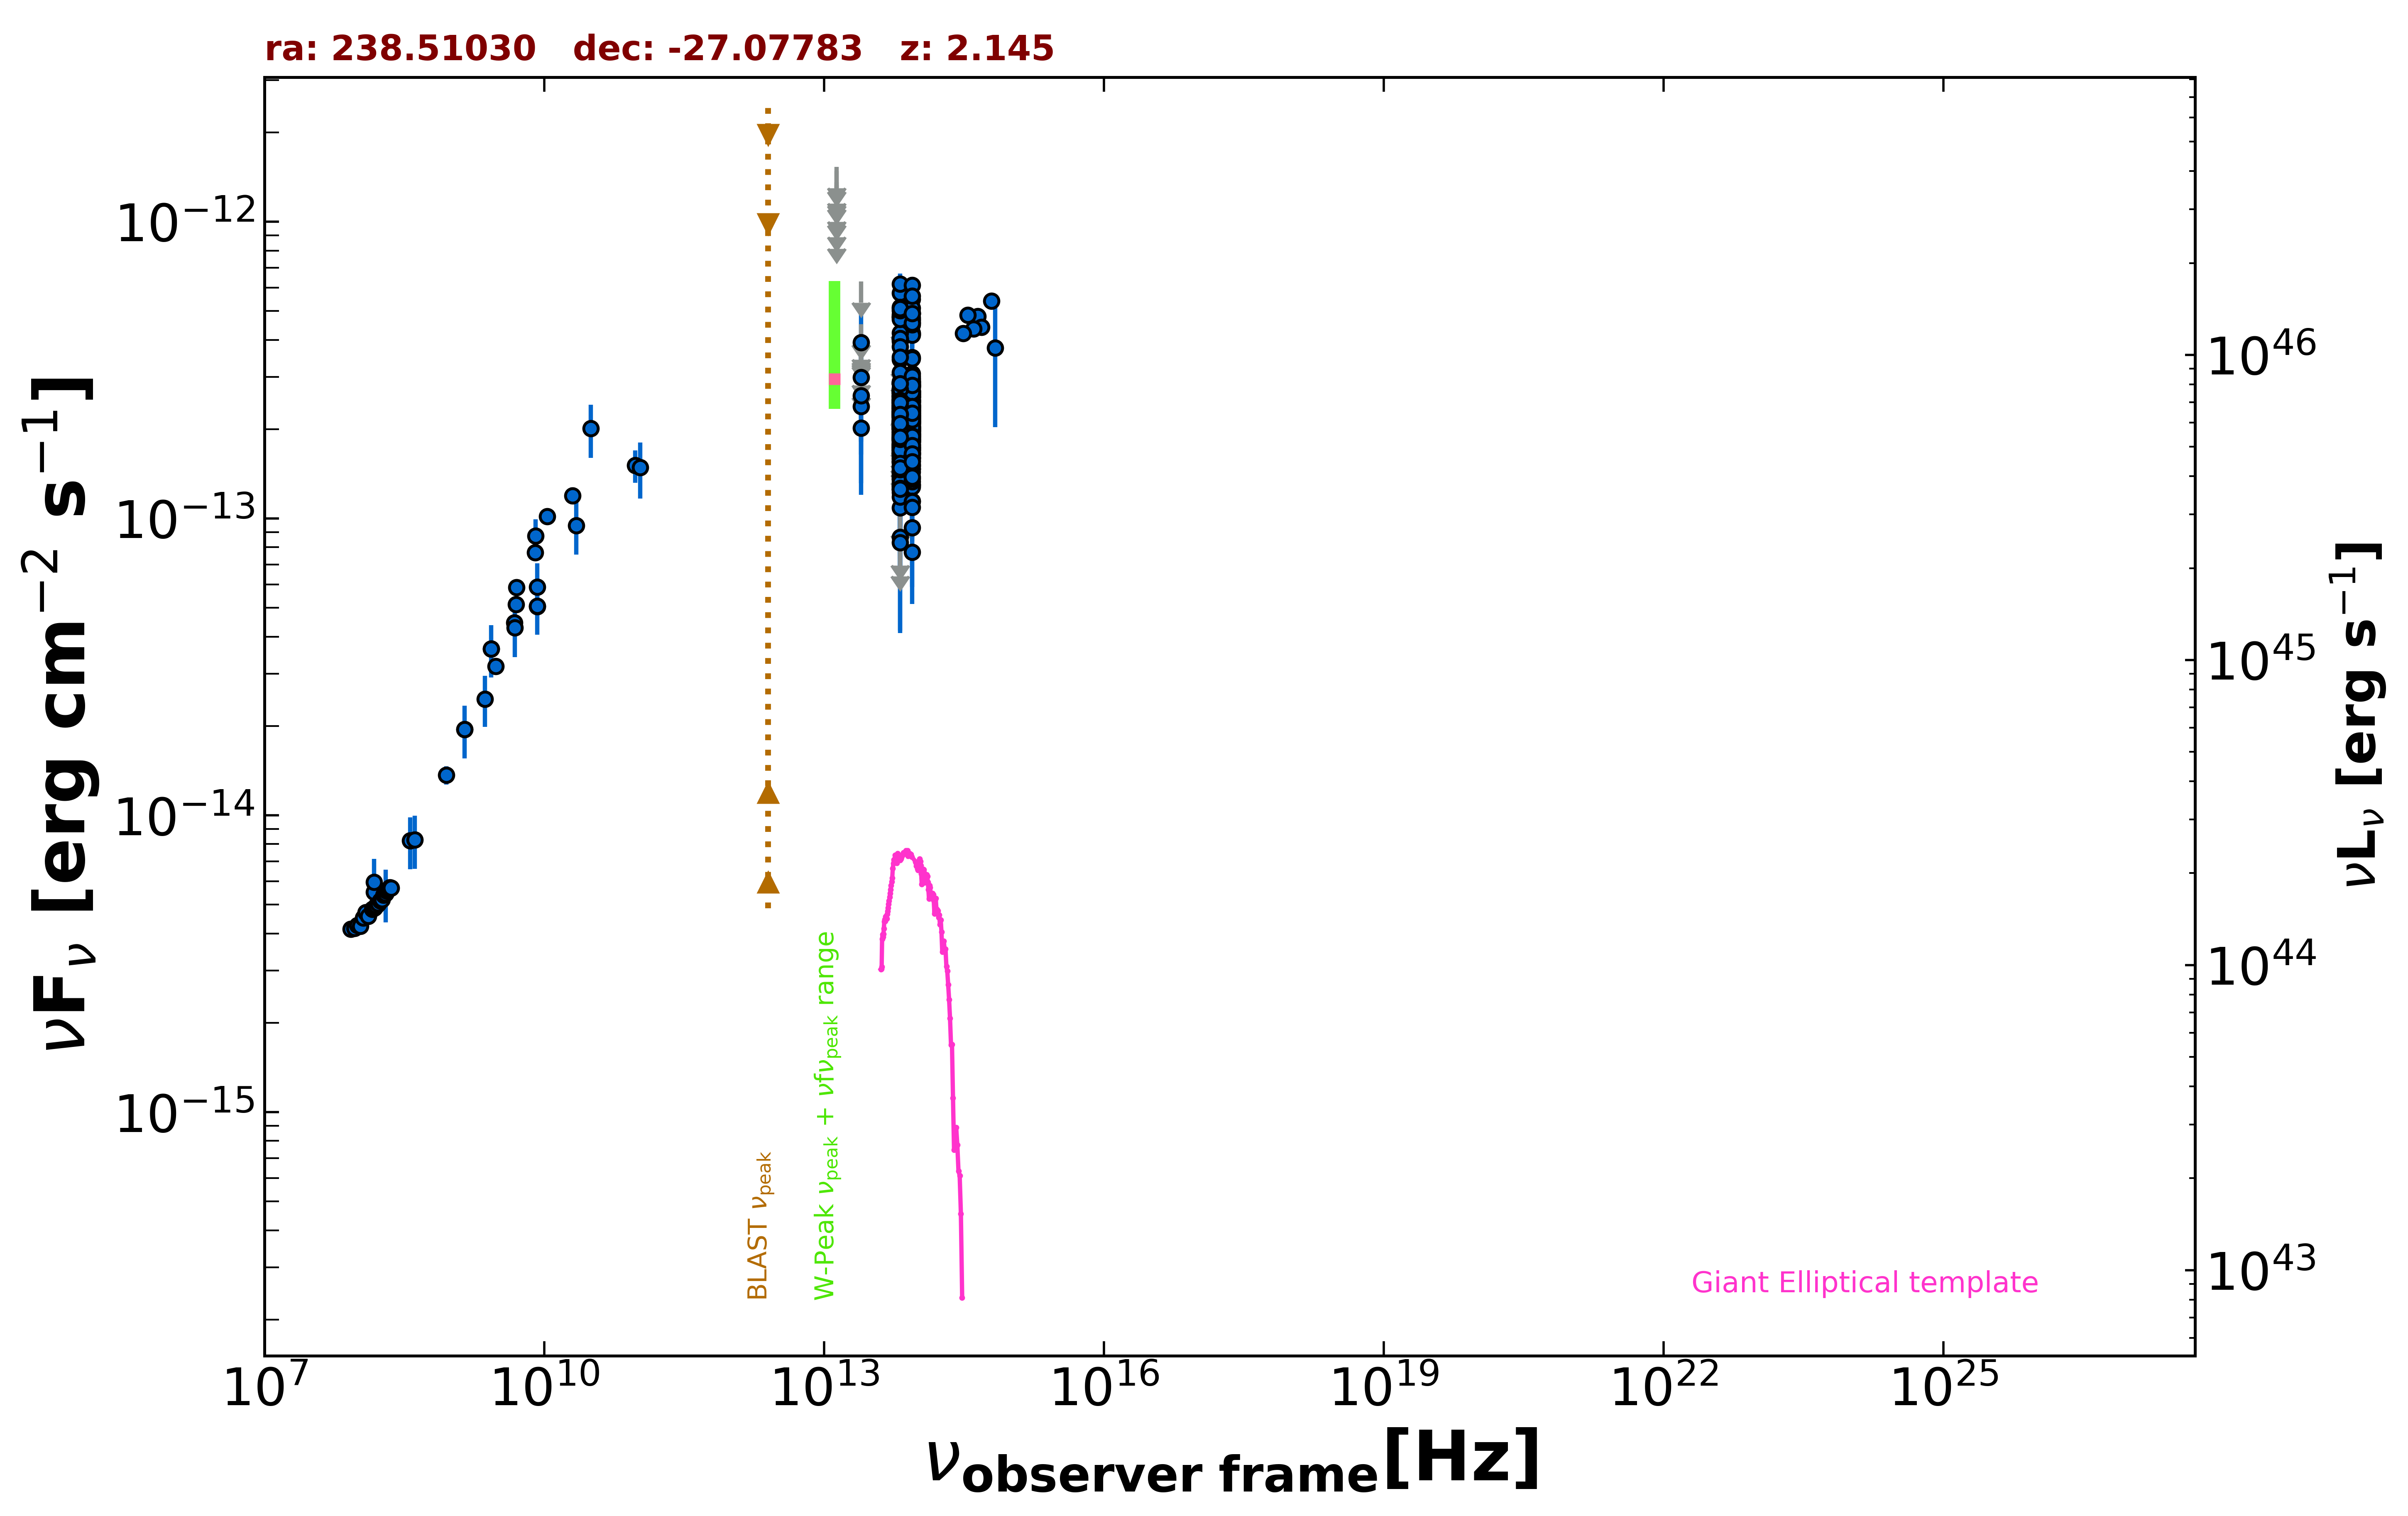

Source data for this figure (header and first rows):
freq., flux, err_flux, MJD_start, MJD_end, flag, catalog, reference
1.400e+09, 1.951e-14, 5.850e-16, 55000, 55000, , NVSS, Condon et al. 1998  AJ  115  1693
8.870e+08, 1.367e-14, 9.600e-16, 55000, 55000, , RACS, Hale et al. 2021  PASA  38  e058
3.000e+09, 3.184e-14, 1.650e-16, 55000, 55000, , VLASSQL, Gordon et al. 2021  ApJS  255  30
1.500e+08, 5.507e-15, 5.505e-16, 55000, 55000, , TGSS150, Intema et al. 2017  A&A  598  A781
5.000e+09, 5.145e-14, 2.550e-15, 55000, 55000, , AT20G, Murphy et al. 2010  MNRAS  402  2403
8.000e+09, 7.688e-14, 4.000e-15, 55000, 55000, , AT20G, Murphy et al. 2010  MNRAS  402  2403
2.000e+10, 1.194e-13, 7.800e-15, 55000, 55000, , AT20G, Murphy et al. 2010  MNRAS  402  2403
8.400e+09, 5.062e-14, 0.000e+00, 55000, 55000, , CRATES, Healey et al. 2007  ApJS  171  61
3.140e+10, 2.010e-13, 4.085e-14, 55000, 55000, , KUEHR, Kuehr et al. 1981  A&AS  45  367
2.700e+09, 3.645e-14, 2.160e-15, 55000, 55000, , KUEHR, Kuehr et al. 1981  A&AS  45  367
5.009e+09, 5.861e-14, 3.505e-15, 55000, 55000, , KUEHR, Kuehr et al. 1981  A&AS  45  367
1.070e+10, 1.016e-13, 1.100e-15, 55000, 55000, , KUEHR, Kuehr et al. 1981  A&AS  45  367
8.085e+09, 8.732e-14, 1.213e-14, 55000, 55000, , KUEHR, Kuehr et al. 1981  A&AS  45  367
4.800e+09, 4.464e-14, 2.350e-15, 55000, 55000, , PMN, Griffith et al. 1993-1996  VizieR  VIII/…
9.435e+10, 1.510e-13, 1.885e-14, 56141, 56141, , ALMA, Bonato et al. 2019  MNRAS  485  1188
1.063e+11, 1.488e-13, 3.185e-14, 56141, 56141, , ALMA, Bonato et al. 2019  MNRAS  485  1188
8.817e+13, 2.389e-13, 2.700e-15, 55000, 55000, , UNWISE, Schlafly et al. 2019  ApJS  240  30
6.517e+13, 2.293e-13, 4.150e-15, 55000, 55000, , UNWISE, Schlafly et al. 2019  ApJS  240  30
8.817e+13, 1.893e-13, 8.750e-15, 55000, 55000, , WISE, Wright et al. 2010  AJ  140  1868
6.517e+13, 2.091e-13, 1.040e-14, 55000, 55000, , WISE, Wright et al. 2010  AJ  140  1868
2.498e+13, 2.019e-13, 3.740e-14, 55000, 55000, , WISE, Wright et al. 2010  AJ  140  1868
1.363e+13, 4.790e-13, 1.758e-13, 55000, 55000, , WISE, Wright et al. 2010  AJ  140  1868
8.817e+13, 4.162e-13, 3.185e-14, 56710, 56710, , NEOWISE, Mainzer et al. 2014  ApJ  792  30
6.517e+13, 3.958e-13, 8.110e-14, 56710, 56710, , NEOWISE, Mainzer et al. 2014  ApJ  792  30
8.817e+13, 4.889e-13, 3.020e-14, 56710, 56710, , NEOWISE, Mainzer et al. 2014  ApJ  792  30
6.517e+13, 5.742e-13, 6.730e-14, 56710, 56710, , NEOWISE, Mainzer et al. 2014  ApJ  792  30
8.817e+13, 4.204e-13, 4.420e-14, 56710, 56710, , NEOWISE, Mainzer et al. 2014  ApJ  792  30
6.517e+13, 3.626e-13, 0.000e+00, 56710, 56710, UL, NEOWISE, Mainzer et al. 2014  ApJ  792  30
8.817e+13, 4.227e-13, 2.845e-14, 56713, 56713, , NEOWISE, Mainzer et al. 2014  ApJ  792  30
6.517e+13, 5.151e-13, 4.895e-14, 56713, 56713, , NEOWISE, Mainzer et al. 2014  ApJ  792  30
8.817e+13, 4.939e-13, 5.425e-14, 56710, 56710, , NEOWISE, Mainzer et al. 2014  ApJ  792  30
6.517e+13, 4.838e-13, 0.000e+00, 56710, 56710, UL, NEOWISE, Mainzer et al. 2014  ApJ  792  30
8.817e+13, 4.150e-13, 3.980e-14, 56710, 56710, , NEOWISE, Mainzer et al. 2014  ApJ  792  30
6.517e+13, 3.438e-13, 8.930e-14, 56710, 56710, , NEOWISE, Mainzer et al. 2014  ApJ  792  30
8.817e+13, 4.752e-13, 3.110e-14, 56713, 56713, , NEOWISE, Mainzer et al. 2014  ApJ  792  30
6.517e+13, 4.776e-13, 5.425e-14, 56713, 56713, , NEOWISE, Mainzer et al. 2014  ApJ  792  30
8.817e+13, 4.644e-13, 2.865e-14, 56712, 56712, , NEOWISE, Mainzer et al. 2014  ApJ  792  30
6.517e+13, 4.017e-13, 4.450e-14, 56712, 56712, , NEOWISE, Mainzer et al. 2014  ApJ  792  30
8.817e+13, 4.695e-13, 3.200e-14, 56712, 56712, , NEOWISE, Mainzer et al. 2014  ApJ  792  30
6.517e+13, 6.175e-13, 5.240e-14, 56712, 56712, , NEOWISE, Mainzer et al. 2014  ApJ  792  30
8.817e+13, 5.486e-13, 3.845e-14, 56710, 56710, , NEOWISE, Mainzer et al. 2014  ApJ  792  30
6.517e+13, 4.869e-13, 7.245e-14, 56710, 56710, , NEOWISE, Mainzer et al. 2014  ApJ  792  30
8.817e+13, 4.912e-13, 2.895e-14, 56713, 56713, , NEOWISE, Mainzer et al. 2014  ApJ  792  30
6.517e+13, 4.802e-13, 5.140e-14, 56713, 56713, , NEOWISE, Mainzer et al. 2014  ApJ  792  30
8.817e+13, 2.417e-13, 5.545e-14, 56710, 56710, , NEOWISE, Mainzer et al. 2014  ApJ  792  30
6.517e+13, 4.024e-13, 9.080e-14, 56710, 56710, , NEOWISE, Mainzer et al. 2014  ApJ  792  30
8.817e+13, 6.121e-13, 3.950e-14, 56713, 56713, , NEOWISE, Mainzer et al. 2014  ApJ  792  30
6.517e+13, 4.221e-13, 4.360e-14, 56713, 56713, , NEOWISE, Mainzer et al. 2014  ApJ  792  30
8.817e+13, 4.576e-13, 2.780e-14, 56713, 56713, , NEOWISE, Mainzer et al. 2014  ApJ  792  30
6.517e+13, 4.776e-13, 4.800e-14, 56713, 56713, , NEOWISE, Mainzer et al. 2014  ApJ  792  30
8.817e+13, 5.129e-13, 2.835e-14, 56713, 56713, , NEOWISE, Mainzer et al. 2014  ApJ  792  30
6.517e+13, 4.693e-13, 4.155e-14, 56713, 56713, , NEOWISE, Mainzer et al. 2014  ApJ  792  30
8.817e+13, 4.496e-13, 2.900e-14, 56713, 56713, , NEOWISE, Mainzer et al. 2014  ApJ  792  30
6.517e+13, 5.019e-13, 4.955e-14, 56713, 56713, , NEOWISE, Mainzer et al. 2014  ApJ  792  30
8.817e+13, 4.559e-13, 2.940e-14, 56713, 56713, , NEOWISE, Mainzer et al. 2014  ApJ  792  30
6.517e+13, 5.113e-13, 4.290e-14, 56713, 56713, , NEOWISE, Mainzer et al. 2014  ApJ  792  30
8.817e+13, 5.629e-13, 4.985e-14, 56710, 56710, , NEOWISE, Mainzer et al. 2014  ApJ  792  30
6.517e+13, 4.054e-13, 1.256e-13, 56710, 56710, , NEOWISE, Mainzer et al. 2014  ApJ  792  30
8.817e+13, 2.105e-13, 2.450e-14, 57250, 57250, , NEOWISE, Mainzer et al. 2014  ApJ  792  30
6.517e+13, 2.551e-13, 6.530e-14, 57250, 57250, , NEOWISE, Mainzer et al. 2014  ApJ  792  30
... 495 more rows
